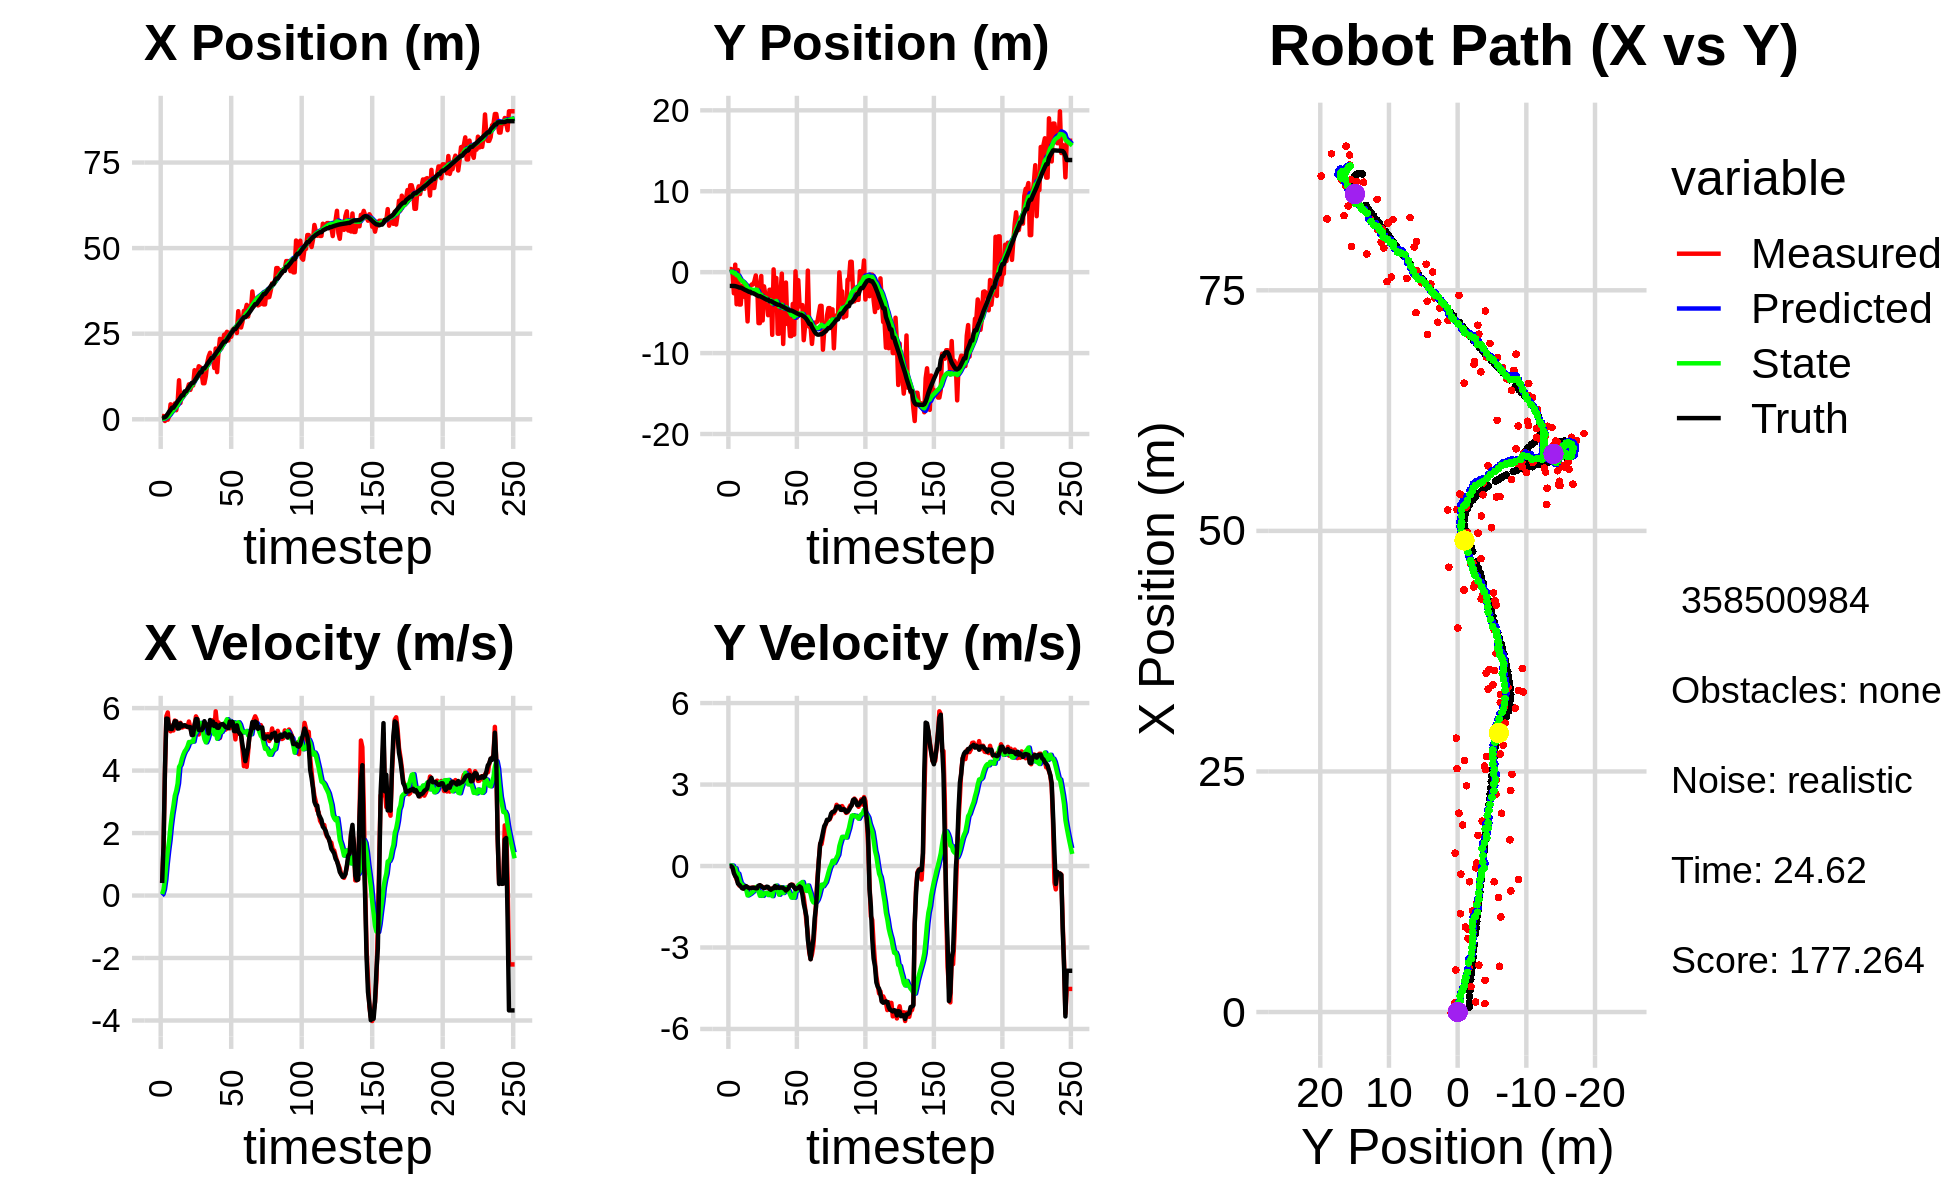

The data file committed next to this chart (first rows):
0.000000000000000000e+00, 0.000000000000000000e+00, 0.000000000000000000e+00, 0.000000000000000000e+00, 0.000000000000000000e+00, 0.000000000000000000e+00, 0.000000000000000000e+00, 0.000000000000000000e+00, 0.000000000000000000e+00, 0.000000000000000000e+00, 0.000000000000000000e+00, 0.000000000000000000e+00, 4.994647498517970630e-01, -1.700838207923215828e+00, 0.000000000000000000e+00, 0.000000000000000000e+00, 0.000000000000000000e+00, -2.517867251299321651e-04
9.511081274210902992e-01, 3.875352139171725496e-01, 4.179999752143420122e-01, -1.768747014097983127e-04, 0.000000000000000000e+00, 0.000000000000000000e+00, 0.000000000000000000e+00, 0.000000000000000000e+00, 5.754698806189006283e-02, 2.783161827014916934e-02, 4.564685591298657530e-02, 9.328032714353387198e-03, 4.994647498517970630e-01, -1.700838207923215828e+00, 4.000000000000000222e-01, 0.000000000000000000e+00, 4.000000059604644775e-01, 4.231452185194939375e-04
9.511081274210902992e-01, 3.875352139171725496e-01, 1.533999901767856722e+00, -6.491047623835841714e-04, 6.211167365318871758e-02, 2.876442154158450823e-02, 4.564685591298657530e-02, 9.328032714353387198e-03, 1.469703232386957159e-01, 5.321943307100949344e-02, 1.932502461507701885e-01, 2.022892891256099224e-02, 4.994647498517970630e-01, -1.700838207923215828e+00, 1.600000000000000089e+00, -1.000000000000000021e-03, 1.600000023841857910e+00, 4.231452185194939375e-04
-5.109703543890966593e-01, 7.953898149291517561e-03, 3.938989691453828268e+00, -8.964046698497023929e-03, 1.662953478537727292e-01, 5.524232596226559544e-02, 1.932502461507701885e-01, 2.022892891256099224e-02, 2.484014500322161700e-01, 5.071148332136913434e-02, 5.049317892412781283e-01, 1.541262506727162501e-02, 5.959193700933823612e-01, -1.700934751263158740e+00, 4.000000000000000000e+00, -5.299999999999999850e-02, 4.000000000000000000e+00, 2.275718376040458679e-03
1.040070749257726801e+00, -2.609477294442252848e+00, 5.737659414586347317e+00, -1.240308309242991458e-01, 2.988946289563439995e-01, 5.225274582809629614e-02, 5.049317892412781283e-01, 1.541262506727162501e-02, 5.504846281990749546e-01, -1.348013459507527156e-01, 1.007045405550570205e+00, -1.093210248742202684e-01, 9.756381508022259341e-01, -1.704783750358644268e+00, 5.663999999999999702e+00, -2.650000000000000133e-01, 5.670000076293945312e+00, 2.161360718309879303e-02
-1.115332848244084130e-01, 9.300481386109513693e-01, 5.860513380208780099e+00, -3.507445303597825359e-01, 6.511891687541320195e-01, -1.457334484381747342e-01, 1.007045405550570205e+00, -1.093210248742202684e-01, 8.183555163320364034e-01, -8.463673071312488583e-02, 1.417400670181373279e+00, -8.142651324914754185e-02, 1.594538449526426982e+00, -1.728185981740092192e+00, 5.658000000000000362e+00, -3.709999999999999964e-01, 5.670000076293945312e+00, 5.977746844291687012e-02
8.761075728905673987e-01, -3.963522846048984860e+00, 5.312895100822704109e+00, -4.960254844865005786e-01, 9.600955833501737535e-01, -9.277938203803963446e-02, 1.417400670181373279e+00, -8.142651324914754185e-02, 1.142610576159438507e+00, -3.760871125713251550e-01, 1.768177495626663154e+00, -2.883739476277247249e-01, 2.226729154447860459e+00, -1.774846965574118363e+00, 5.347999999999999865e+00, -4.420000000000000040e-01, 5.366000175476074219e+00, 9.309270232915878296e-02
4.370836853596244964e+00, 2.617001222948040495e-01, 5.257444741474105676e+00, -6.124754138124017810e-01, 1.319428325722104889e+00, -4.049245073340976275e-01, 1.768177495626663154e+00, -2.883739476277247249e-01, 1.708500515003085418e+00, -3.757768480920443688e-01, 2.232112839602555798e+00, -2.801857538832185357e-01, 2.748453855343334862e+00, -1.829127105230221595e+00, 5.334999999999999964e+00, -6.490000000000000213e-01, 5.375000000000000000e+00, 1.159740239381790161e-01
3.291048324950695658e+00, -4.000376821616588252e+00, 5.439473106554296500e+00, -7.206255598333224377e-01, 1.931711798963340998e+00, -4.037954234803662334e-01, 2.232112839602555798e+00, -2.801857538832185357e-01, 2.197155256837163062e+00, -6.717850962161189265e-01, 2.587313635912621201e+00, -4.773378353983917521e-01, 3.367789029862993111e+00, -1.905287386861309828e+00, 5.330000000000000071e+00, -6.909999999999999476e-01, 5.375000000000000000e+00, 1.317137628793716431e-01
3.291048324950695658e+00, -4.000376821616588252e+00, 5.283832933006051391e+00, -7.000062305345684521e-01, 2.455886620428425093e+00, -7.195188797559580740e-01, 2.587313635912621201e+00, -4.773378353983917521e-01, 2.661382065591973767e+00, -9.558441338753556060e-01, 2.868558643966317323e+00, -6.455428924382992095e-01, 3.367789029862993111e+00, -1.905287386861309828e+00, 5.456000000000000405e+00, -7.520000000000000018e-01, 5.507999897003173828e+00, 1.317137628793716431e-01
4.616488695135888776e+00, -1.650481806377503968e+00, 5.603243958581096251e+00, -7.852522233589797063e-01, 2.948237929988605455e+00, -1.020398423119185605e+00, 2.868558643966317323e+00, -6.455428924382992095e-01, 3.219902236167893061e+00, -1.070810809753750092e+00, 3.194664384495587317e+00, -6.836106917524102933e-01, 3.991923093447371951e+00, -1.991210417214058559e+00, 5.578000000000000291e+00, -8.179999999999999494e-01, 5.638000011444091797e+00, 1.392356306314468384e-01
2.640889048447458087e+00, -1.954125688480326861e+00, 5.571399104695876403e+00, -8.239755290322577919e-01, 3.539368674617451749e+00, -1.139171878928991077e+00, 3.194664384495587317e+00, -6.836106917524102933e-01, 3.602920469903083678e+00, -1.202513990666806309e+00, 3.352559524116075274e+00, -7.301186867973198380e-01, 4.608744382560334252e+00, -2.079502270732859426e+00, 5.575999999999999623e+00, -8.329999999999999627e-01, 5.638000011444091797e+00, 1.468294858932495117e-01
4.874057739882807994e+00, -3.076246695150902433e+00, 5.502918083591833209e+00, -8.153918166875818718e-01, 3.938176422314691116e+00, -1.275525859346538393e+00, 3.352559524116075274e+00, -7.301186867973198380e-01, 4.126862579498983941e+00, -1.404581884651578294e+00, 3.586378872822742370e+00, -8.196448832185314615e-01, 5.240500211686311083e+00, -2.173705952250376328e+00, 5.344000000000000306e+00, -7.680000000000000160e-01, 5.399000167846679688e+00, 1.471040844917297363e-01
1.139589428859529008e+01, -2.856291817548413547e+00, 5.491712227008027192e+00, -7.596278465984014350e-01, 4.485500466781258133e+00, -1.486546372973431396e+00, 3.586378872822742370e+00, -8.196448832185314615e-01, 5.112462756418651999e+00, -1.578753003546789602e+00, 4.116500919651270962e+00, -8.807335057383781640e-01, 5.751673459711245329e+00, -2.247068273130128357e+00, 5.349999999999999645e+00, -7.409999999999999920e-01, 5.559999942779541016e+00, 1.374503970146179199e-01
4.753427862734033837e+00, -6.087180779787035867e+00, 5.528702672586098821e+00, -7.839030511568235715e-01, 5.524112848383778918e+00, -1.666826354120627407e+00, 4.116500919651270962e+00, -8.807335057383781640e-01, 5.543616182902269429e+00, -1.969891174693868985e+00, 4.194571326666082456e+00, -1.082594975474766574e+00, 6.375063657218293933e+00, -2.333674119185171314e+00, 5.504999999999999893e+00, -7.810000000000000275e-01, 5.559999942779541016e+00, 1.408490240573883057e-01
7.514237403584067110e+00, -1.741916464135760290e+00, 5.378443582639722109e+00, -8.026149931691707318e-01, 5.963073315568877319e+00, -2.078150672241345642e+00, 4.194571326666082456e+00, -1.082594975474766574e+00, 6.146524918899904044e+00, -2.040968869350650916e+00, 4.376876371608794614e+00, -1.052520907499977953e+00, 7.000649213701866103e+00, -2.424566971169874297e+00, 5.415000000000000036e+00, -8.090000000000000524e-01, 5.474999904632568359e+00, 1.481349617242813110e-01
7.514237403584067110e+00, -1.741916464135760290e+00, 5.393279171576915942e+00, -8.048288801293167483e-01, 6.584212556060783150e+00, -2.146220960100648778e+00, 4.376876371608794614e+00, -1.052520907499977953e+00, 6.711271325614379890e+00, -2.105900405573594369e+00, 4.511595248564168159e+00, -1.021260929824436170e+00, 7.000649213701866103e+00, -2.424566971169874297e+00, 5.445000000000000284e+00, -8.199999999999999512e-01, 5.506000041961669922e+00, 1.481349617242813110e-01
7.661638736474266409e+00, -1.524651395244373431e+00, 5.449348950595791941e+00, -8.016600776061618694e-01, 7.162430850470796528e+00, -2.208026498556038053e+00, 4.511595248564168159e+00, -1.021260929824436170e+00, 7.252285785985549182e+00, -2.149580064783151556e+00, 4.616458255195278859e+00, -9.787641629280141586e-01, 8.147272825046597333e+00, -2.595518932910480636e+00, 5.450999999999999623e+00, -8.030000000000000471e-01, 5.510000228881835938e+00, 1.460634917020797729e-01
7.661638736474266409e+00, -1.524651395244373431e+00, 5.410764201115782157e+00, -7.959838301235746538e-01, 7.713931611505077335e+00, -2.247456481075952972e+00, 4.616458255195278859e+00, -9.787641629280141586e-01, 7.753641417050376461e+00, -2.188038105244856979e+00, 4.679721837263077333e+00, -9.365304552042365005e-01, 8.147272825046597333e+00, -2.595518932910480636e+00, 5.424000000000000377e+00, -7.960000000000000409e-01, 5.481999874114990234e+00, 1.460634917020797729e-01
8.832059047938981777e+00, -1.115894959584709634e+00, 5.393369032407803410e+00, -7.905528503414712693e-01, 8.221613600776684905e+00, -2.281691150765280618e+00, 4.679721837263077333e+00, -9.365304552042365005e-01, 8.307671845715361769e+00, -2.193011160368881107e+00, 4.771575099131104558e+00, -8.759476987984325946e-01, 8.765583753228558095e+00, -2.686322497154676192e+00, 5.399000000000000021e+00, -8.060000000000000497e-01, 5.458000183105468750e+00, 1.455422341823577881e-01
1.020966666867622585e+01, -4.037393795189552215e-01, 5.570825118576417267e+00, -8.413450665295858499e-01, 8.784829355628472669e+00, -2.280605930248724267e+00, 4.771575099131104558e+00, -8.759476987984325946e-01, 8.938109257680872943e+00, -2.147391831609886559e+00, 4.913930114091741963e+00, -7.883480059220223657e-01, 9.369087933825424486e+00, -2.775894092447797945e+00, 5.397000000000000242e+00, -8.199999999999999512e-01, 5.458000183105468750e+00, 1.498942077159881592e-01
8.582051396251442199e+00, -1.532460497147116074e+00, 5.376115326665651395e+00, -8.246856402679189069e-01, 9.429502269090047406e+00, -2.226226632202088940e+00, 4.913930114091741963e+00, -7.883480059220223657e-01, 9.389771557408398195e+00, -2.179306571210212429e+00, 4.906951838739509242e+00, -7.583814727636827291e-01, 9.988249539725089221e+00, -2.870500015236302715e+00, 5.389999999999999680e+00, -8.189999999999999503e-01, 5.452000141143798828e+00, 1.522115617990493774e-01
9.886018037198819997e+00, -6.295991704963721070e+00, 5.200023241088890025e+00, -7.441538871325603655e-01, 9.880466741282349474e+00, -2.255144718486580935e+00, 4.906951838739509242e+00, -7.583814727636827291e-01, 9.896965783462135846e+00, -2.537871192442598733e+00, 4.931498874112733688e+00, -9.416386639985172557e-01, 1.061349368049999420e+01, -2.963931130049987317e+00, 5.137999999999999901e+00, -7.239999999999999769e-01, 5.189000129699707031e+00, 1.421408057212829590e-01
9.886018037198819997e+00, -6.295991704963721070e+00, 5.221381679448651170e+00, -7.141940608010134417e-01, 1.039011567087340993e+01, -2.632035058842450592e+00, 4.931498874112733688e+00, -9.416386639985172557e-01, 1.036724974885609996e+01, -2.878303266684667072e+00, 4.928569064380987186e+00, -1.097455897921880696e+00, 1.061349368049999420e+01, -2.963931130049987317e+00, 5.141000000000000014e+00, -7.059999999999999609e-01, 5.189000129699707031e+00, 1.359389871358871460e-01
1.433233213370613690e+01, -4.695896368102051577e-01, 5.429444365564894071e+00, -7.426534119500406428e-01, 1.086010665529419938e+01, -2.988048856476855253e+00, 4.928569064380987186e+00, -1.097455897921880696e+00, 1.115454720869524863e+01, -2.794729140977170179e+00, 5.155257451365911514e+00, -9.671691874823917789e-01, 1.120900988523037611e+01, -3.046829389380131037e+00, 5.461000000000000298e+00, -7.399999999999999911e-01, 5.511000156402587891e+00, 1.359389871358871460e-01
1.189646752877586700e+01, -5.970393465951223888e+00, 5.735724227784738893e+00, -7.761525747257201902e-01, 1.167007295383183951e+01, -2.891446059725409246e+00, 5.155257451365911514e+00, -9.671691874823917789e-01, 1.171926842083837172e+01, -3.098450268500342553e+00, 5.215313526745333661e+00, -1.097565620648421891e+00, 1.183764147761987040e+01, -3.132198380244851865e+00, 5.649000000000000021e+00, -7.850000000000000311e-01, 5.703000068664550781e+00, 1.345020234584808350e-01
1.354582238141477291e+01, -1.751755283424282883e+00, 5.646163994048976953e+00, -8.031450276835281343e-01, 1.224079977351290438e+01, -3.208206830565184742e+00, 5.215313526745333661e+00, -1.097565620648421891e+00, 1.236476785875158058e+01, -3.092309320277830231e+00, 5.320535119302699734e+00, -1.018551875666161344e+00, 1.247772097521306911e+01, -3.220298098192306835e+00, 5.644000000000000128e+00, -8.159999999999999476e-01, 5.703000068664550781e+00, 1.412982195615768433e-01
1.549195694904546627e+01, -2.794098483306463265e+00, 5.155725057296074887e+00, -7.773657315379635113e-01, 1.289682137068185064e+01, -3.194164507844446277e+00, 5.320535119302699734e+00, -1.018551875666161344e+00, 1.308744801854342121e+01, -3.154871136593696335e+00, 5.445337598432282711e+00, -9.896581682182551409e-01, 1.310647273000821578e+01, -3.312985585882284756e+00, 5.301000000000000156e+00, -7.970000000000000417e-01, 5.360000133514404297e+00, 1.496499478816986084e-01
1.520911228608309784e+01, -3.456737415614032916e+00, 5.417709856559078219e+00, -7.830042525828210254e-01, 1.363198177838664904e+01, -3.253836953415521815e+00, 5.445337598432282711e+00, -9.896581682182551409e-01, 1.375180882918899883e+01, -3.258453623355575868e+00, 5.527169487283536853e+00, -9.894804409410293822e-01, 1.373044276190920598e+01, -3.405599878329450103e+00, 5.296000000000000263e+00, -7.590000000000000080e-01, 5.349999904632568359e+00, 1.435329318046569824e-01
1.354035693395158901e+01, -5.320830630071215595e+00, 5.333303554747910624e+00, -8.069137308626337379e-01, 1.430452577791735180e+01, -3.357401667449678939e+00, 5.527169487283536853e+00, -9.894804409410293822e-01, 1.423512664933343608e+01, -3.486569594847274356e+00, 5.470397486042152480e+00, -1.069407273895264243e+00, 1.373044276190920598e+01, -3.405599878329450103e+00, 5.293999999999999595e+00, -7.720000000000000195e-01, 5.349999904632568359e+00, 1.501583307981491089e-01
1.051860976171193229e+01, -2.172543810194455638e+00, 5.402897274363906988e+00, -8.477384859526944094e-01, 1.478216639793765097e+01, -3.593510322236801002e+00, 5.470397486042152480e+00, -1.069407273895264243e+00, 1.445042218712972648e+01, -3.483642560601224680e+00, 5.237455929153720824e+00, -9.957947781158107414e-01, 1.485488009421780831e+01, -3.573233770466110126e+00, 5.360000000000000320e+00, -8.379999999999999671e-01, 5.425000190734863281e+00, 1.556355059146881104e-01
1.051860976171193229e+01, -2.172543810194455638e+00, 5.343622537584656662e+00, -8.384380175075670794e-01, 1.497416778004509830e+01, -3.583222038412805954e+00, 5.237455929153720824e+00, -9.957947781158107414e-01, 1.463713739783414525e+01, -3.477081619803200851e+00, 5.008635532834330384e+00, -9.255989759238664183e-01, 1.485488009421780831e+01, -3.573233770466110126e+00, 5.581999999999999851e+00, -8.750000000000000000e-01, 5.650000095367431641e+00, 1.556355059146881104e-01
1.258487606039764373e+01, -7.745564029707320941e+00, 5.382648718603714855e+00, -8.282571173286379373e-01, 1.513800095111757749e+01, -3.569641517395587549e+00, 5.008635532834330384e+00, -9.255989759238664183e-01, 1.496199481844181101e+01, -3.857746653515793156e+00, 4.903399436868642880e+00, -1.108098176471089324e+00, 1.549462771382724924e+01, -3.673081921430657371e+00, 5.472999999999999865e+00, -8.339999999999999636e-01, 5.535999774932861328e+00, 1.526778787374496460e-01
1.651090353665546573e+01, 3.450971377673238139e-01, 5.423950519404643345e+00, -8.025257552176653375e-01, 1.545233476212867529e+01, -3.968556471162902000e+00, 4.903399436868642880e+00, -1.108098176471089324e+00, 1.556224940341866159e+01, -3.652243669187700714e+00, 5.002858467295514089e+00, -9.016407040106928505e-01, 1.612307429295750438e+01, -3.768556998259795510e+00, 5.464000000000000412e+00, -8.199999999999999512e-01, 5.526000022888183594e+00, 1.468938887119293213e-01
1.835557496526174504e+01, -2.957708882222181312e+00, 5.484007643624688733e+00, -7.785766147264754355e-01, 1.606253525014821193e+01, -3.742407739588769822e+00, 5.002858467295514089e+00, -9.016407040106928505e-01, 1.626528629243368940e+01, -3.681765675493383405e+00, 5.164884368432538508e+00, -8.611090510329522107e-01, 1.673443865778124007e+01, -3.856953547477455668e+00, 5.189000000000000057e+00, -7.359999999999999876e-01, 5.241000175476074219e+00, 1.410297006368637085e-01
1.943088245332883091e+01, -7.230707876525785949e-01, 5.421346699219557586e+00, -7.788013595296839897e-01, 1.678177472927694325e+01, -3.767876580596678515e+00, 5.164884368432538508e+00, -8.611090510329522107e-01, 1.699964215530933132e+01, -3.550826349817457928e+00, 5.327327609738462755e+00, -7.214801768710070728e-01, 1.725506663303977462e+01, -3.931805299155048061e+00, 5.618999999999999773e+00, -8.090000000000000524e-01, 5.677000045776367188e+00, 1.426784694194793701e-01
1.789785779671710131e+01, -7.605568097838212971e+00, 5.422436483681781105e+00, -7.711771334660002530e-01, 1.753237491628317812e+01, -3.622974367504558479e+00, 5.327327609738462755e+00, -7.214801768710070728e-01, 1.756569786866675287e+01, -3.904170177507777062e+00, 5.354674486691215485e+00, -9.014606361978407811e-01, 1.788809275563437851e+01, -4.021680043149522099e+00, 5.451999999999999957e+00, -7.740000000000000213e-01, 5.506999969482421875e+00, 1.412722766399383545e-01
1.789785779671710131e+01, -7.605568097838212971e+00, 5.613513592936966390e+00, -7.983520571059230519e-01, 1.810116531733587308e+01, -3.994316241127561007e+00, 5.354674486691215485e+00, -9.014606361978407811e-01, 1.809966981991343715e+01, -4.242446536626444775e+00, 5.365224689361009602e+00, -1.058028500558124474e+00, 1.788809275563437851e+01, -4.021680043149522099e+00, 5.568999999999999950e+00, -8.060000000000000497e-01, 5.626999855041503906e+00, 1.412722766399383545e-01
1.498288392948799341e+01, -2.643189119253139374e+00, 5.254316491389552368e+00, -7.738719730301092392e-01, 1.863619228884953927e+01, -4.348249386682256912e+00, 5.365224689361009602e+00, -1.058028500558124474e+00, 1.834900707626810146e+01, -4.215796238235465232e+00, 5.161270371040959759e+00, -9.693725338475771558e-01, 1.852610850287256739e+01, -4.113692687626615552e+00, 5.426999999999999602e+00, -7.960000000000000409e-01, 5.485000133514404297e+00, 1.462317705154418945e-01
2.066293716393066759e+01, -1.798099746100284280e-01, 5.897885600101087533e+00, -8.512507072323370894e-01, 1.886513411337219637e+01, -4.312733491620223347e+00, 5.161270371040959759e+00, -9.693725338475771558e-01, 1.904374000338641437e+01, -4.017950960751671019e+00, 5.318001466803357502e+00, -7.798202662882016689e-01, 1.915058779678259526e+01, -4.205129074202571537e+00, 5.488999999999999879e+00, -7.930000000000000382e-01, 5.546000003814697266e+00, 1.433416306972503662e-01
1.376994109085184270e+01, -8.873457597499848859e+00, 5.438295710214177348e+00, -8.012185462011504056e-01, 1.957554015006675030e+01, -4.095932987380491497e+00, 5.318001466803357502e+00, -7.798202662882016689e-01, 1.913537303762466379e+01, -4.431372648217848820e+00, 5.018400145257000844e+00, -9.937917958064390600e-01, 1.978014826772035306e+01, -4.296146081437464126e+00, 5.373999999999999666e+00, -8.139999999999999458e-01, 5.434999942779541016e+00, 1.462766826152801514e-01
1.983253082616494822e+01, -3.567246603024783802e+00, 5.541698241868926900e+00, -8.597920511457229908e-01, 1.963721305215036494e+01, -4.530751827798492393e+00, 5.018400145257000844e+00, -9.937917958064390600e-01, 1.968084651327341561e+01, -4.457148511536545676e+00, 5.072061641624808104e+00, -9.449030177766183369e-01, 2.029925417848309621e+01, -4.374026226114265725e+00, 5.370000000000000107e+00, -8.429999999999999716e-01, 5.434999942779541016e+00, 1.539223492145538330e-01
2.350841355313292880e+01, -1.282757924547496931e+00, 5.045342897751925015e+00, -8.351703086308581714e-01, 2.018805267743589482e+01, -4.551638813314207610e+00, 5.072061641624808104e+00, -9.449030177766183369e-01, 2.044209496866739428e+01, -4.317785044632164393e+00, 5.246887547929376616e+00, -7.943310776655923000e-01, 2.092120051311322015e+01, -4.473552630646929984e+00, 5.458999999999999631e+00, -9.050000000000000266e-01, 5.532999992370605469e+00, 1.640453636646270752e-01
2.065435457212797843e+01, -6.402565167708424099e+00, 5.279629100518060447e+00, -8.461246163437137202e-01, 2.096678372346033115e+01, -4.397218152398723490e+00, 5.246887547929376616e+00, -7.943310776655923000e-01, 2.094453186110882470e+01, -4.539958903068978202e+00, 5.232935511607201384e+00, -8.860051796511499989e-01, 2.154059863078382264e+01, -4.575705216670396425e+00, 5.482000000000000206e+00, -8.619999999999999885e-01, 5.548999786376953125e+00, 1.589108407497406006e-01
2.262535795536318872e+01, -5.588309513162823983e+00, 5.460146457906145834e+00, -7.615574728131370152e-01, 2.146782541226954422e+01, -4.628559421034093013e+00, 5.232935511607201384e+00, -8.860051796511499989e-01, 2.156931711447254330e+01, -4.690019147601789840e+00, 5.313430481910105030e+00, -9.232704645881775196e-01, 2.216869521112012364e+01, -4.671298907733711481e+00, 5.490000000000000213e+00, -8.090000000000000524e-01, 5.548999786376953125e+00, 1.385816335678100586e-01
2.470128154698267409e+01, -7.902412341940021179e+00, 5.499481108176108357e+00, -7.090369432645541314e-01, 2.210066016266355504e+01, -4.782346194060608013e+00, 5.313430481910105030e+00, -9.232704645881775196e-01, 2.231094804013193311e+01, -4.990879193444048845e+00, 5.467465684333472353e+00, -1.052834479885132346e+00, 2.268983435609034061e+01, -4.741451428806046309e+00, 5.448000000000000398e+00, -7.099999999999999645e-01, 5.493999958038330078e+00, 1.282206475734710693e-01
2.470128154698267409e+01, -7.902412341940021179e+00, 5.311040763566651890e+00, -6.847417118960950067e-01, 2.285769460856528212e+01, -5.096162641432561813e+00, 5.467465684333472353e+00, -1.052834479885132346e+00, 2.299100893216597541e+01, -5.275664254274024856e+00, 5.552833077849615329e+00, -1.161598192273947783e+00, 2.268983435609034061e+01, -4.741451428806046309e+00, 5.394000000000000128e+00, -6.879999999999999449e-01, 5.438000202178955078e+00, 1.282206475734710693e-01
2.555469870518770392e+01, -3.925230072302534623e+00, 5.362860467699220202e+00, -6.894761092853209927e-01, 2.354629223995093668e+01, -5.391824073501419790e+00, 5.552833077849615329e+00, -1.161598192273947783e+00, 2.369045573855268216e+01, -5.267515107852511314e+00, 5.644215515988292076e+00, -1.075348791080312338e+00, 2.330892157498811912e+01, -4.820621179611457308e+00, 5.384999999999999787e+00, -7.079999999999999627e-01, 5.431000232696533203e+00, 1.278635859489440918e-01
2.301459562754392962e+01, -7.720485375706954478e+00, 5.623835398388617790e+00, -7.896298406978586870e-01, 2.425487729015151217e+01, -5.375049986960542370e+00, 5.644215515988292076e+00, -1.075348791080312338e+00, 2.415832342761185103e+01, -5.526076351953594923e+00, 5.576402468087730213e+00, -1.167217759869319638e+00, 2.392637133545275319e+01, -4.902590678217039866e+00, 5.357999999999999652e+00, -7.850000000000000311e-01, 5.415999889373779297e+00, 1.394957900047302246e-01
2.528723758449304881e+01, 1.002071627348519178e-01, 5.351462686048096273e+00, -8.205141629397862957e-01, 2.471596367442062459e+01, -5.642798127940526598e+00, 5.576402468087730213e+00, -1.167217759869319638e+00, 2.474762825121691634e+01, -5.224983053672127120e+00, 5.588270551333121894e+00, -8.959657817796868873e-01, 2.455446982349170071e+01, -4.995263741407837799e+00, 5.572000000000000064e+00, -8.529999999999999805e-01, 5.637000083923339844e+00, 1.521403938531875610e-01
2.411569035050814236e+01, -5.629896329052847648e+00, 5.573561895792074061e+00, -8.366035839898474658e-01, 2.530645530635023022e+01, -5.314579631850095964e+00, 5.588270551333121894e+00, -8.959657817796868873e-01, 2.521402179839897428e+01, -5.333921344145033494e+00, 5.523566358273969357e+00, -9.073889520743678716e-01, 2.518524622862073059e+01, -5.090888426963335434e+00, 5.448000000000000398e+00, -8.189999999999999503e-01, 5.508999824523925781e+00, 1.489898413419723511e-01
2.615575206256315610e+01, -9.875170449884679291e-01, 5.544664827334501389e+00, -8.133320223885933675e-01, 2.576637843422637175e+01, -5.424660239352470548e+00, 5.523566358273969357e+00, -9.073889520743678716e-01, 2.579749401544702891e+01, -5.109835479491452226e+00, 5.546070514873449930e+00, -7.055107895558567765e-01, 2.571535277345437720e+01, -5.170127080729888469e+00, 5.557000000000000384e+00, -8.149999999999999467e-01, 5.617000102996826172e+00, 1.456485986709594727e-01
2.654370614884470569e+01, -4.226859735559695075e+00, 5.408173936259025538e+00, -7.720244272285790021e-01, 2.635210106693437382e+01, -5.180386558447038325e+00, 5.546070514873449930e+00, -7.055107895558567765e-01, 2.635930778185333168e+01, -5.116712300703149197e+00, 5.544889497477984541e+00, -6.659662003161935795e-01, 2.635256934148655716e+01, -5.261899875043523522e+00, 5.267000000000000348e+00, -7.510000000000000009e-01, 5.320000171661376953e+00, 1.417934298515319824e-01
2.654370614884470569e+01, -4.226859735559695075e+00, 4.998328747028271124e+00, -7.135184506831701023e-01, 2.691379673160113128e+01, -5.183308920734768677e+00, 5.544889497477984541e+00, -6.659662003161935795e-01, 2.685544362943393537e+01, -5.118560586469644846e+00, 5.479984882502450638e+00, -6.254522421052456371e-01, 2.635256934148655716e+01, -5.261899875043523522e+00, 5.261000000000000121e+00, -7.940000000000000391e-01, 5.320000171661376953e+00, 1.417934298515319824e-01
2.520966613262583422e+01, -4.064439581045703243e+00, 5.424057648047010183e+00, -9.108230512359333231e-01, 2.740344211768417892e+01, -5.181105810680169732e+00, 5.479984882502450638e+00, -6.254522421052456371e-01, 2.723157386893069187e+01, -5.116059085756968550e+00, 5.358396068539846624e+00, -5.883243402548645751e-01, 2.696045565537457733e+01, -5.353311943003431495e+00, 5.448999999999999844e+00, -1.044999999999999929e+00, 5.548999786376953125e+00, 1.663706302642822266e-01
3.157709598527989669e+01, -8.403866933233615555e+00, 5.181628373109483654e+00, -1.155944879743227682e+00, 2.776741347578467511e+01, -5.174891519782454985e+00, 5.358396068539846624e+00, -5.883243402548645751e-01, 2.805090696656863614e+01, -5.426891799697747487e+00, 5.546909006683648613e+00, -7.573268025870071307e-01, 2.759210944132848198e+01, -5.472390578246534965e+00, 5.254999999999999893e+00, -1.393999999999999906e+00, 5.436999797821044922e+00, 2.194912135601043701e-01
2.773181647025482377e+01, -6.626261758069039942e+00, 5.234384633397594300e+00, -1.549806348376538523e+00, 2.860559786723700171e+01, -5.502624479956447878e+00, 5.546909006683648613e+00, -7.573268025870071307e-01, 2.852127796028175055e+01, -5.617616532387008199e+00, 5.474491554719860709e+00, -8.424692193823637432e-01, 2.811072611780671693e+01, -5.602359936825185294e+00, 5.190000000000000391e+00, -1.620999999999999996e+00, 5.436999797821044922e+00, 2.878583073616027832e-01
2.681058013384711458e+01, -6.175308482324001425e+00, 5.133984689591250650e+00, -2.071109537204471884e+00, 2.906872711575373813e+01, -5.701863454325244440e+00, 5.474491554719860709e+00, -8.424692193823637432e-01, 2.887635064387624340e+01, -5.791370193488440954e+00, 5.325950554798888348e+00, -9.179437436360379232e-01, 2.870277667009195000e+01, -5.802747415153551636e+00, 5.125000000000000000e+00, -1.868999999999999995e+00, 5.454999923706054688e+00, 3.834440410137176514e-01
2.845788854340850449e+01, 1.919072405950074944e-01, 4.664484409795170983e+00, -2.503801662669866701e+00, 2.940894569935613134e+01, -5.883164567852044335e+00, 5.325950554798888348e+00, -9.179437436360379232e-01, 2.929960653385245095e+01, -5.530820960224084537e+00, 5.220573410690650284e+00, -7.174281662525587855e-01, 2.926485133149908435e+01, -6.058478043803549262e+00, 4.822000000000000064e+00, -2.708000000000000185e+00, 5.530000209808349609e+00, 4.926368296146392822e-01
3.165181422189174754e+01, -6.742425011417887859e+00, 4.141450462066513794e+00, -3.174257612966532971e+00, 2.982166387492151571e+01, -5.602563776849340371e+00, 5.220573410690650284e+00, -7.174281662525587855e-01, 2.990351008422842938e+01, -5.795058515010813593e+00, 5.228964379296817455e+00, -8.769583185796410163e-01, 2.980202555594792813e+01, -6.389694380028996257e+00, 4.592999999999999972e+00, -3.080000000000000071e+00, 5.530000209808349609e+00, 6.539527773857116699e-01
3.165181422189174754e+01, -6.742425011417887859e+00, 4.470036252558981182e+00, -3.426105596308797629e+00, 3.042640652215811059e+01, -5.882754346868777517e+00, 5.228964379296817455e+00, -8.769583185796410163e-01, 3.047921932727046723e+01, -6.059878015539200469e+00, 5.231575649392911309e+00, -1.028090160534688380e+00, 2.980202555594792813e+01, -6.389694380028996257e+00, 4.301999999999999602e+00, -3.432999999999999829e+00, 5.504000186920166016e+00, 6.539527773857116699e-01
... 191 more rows
